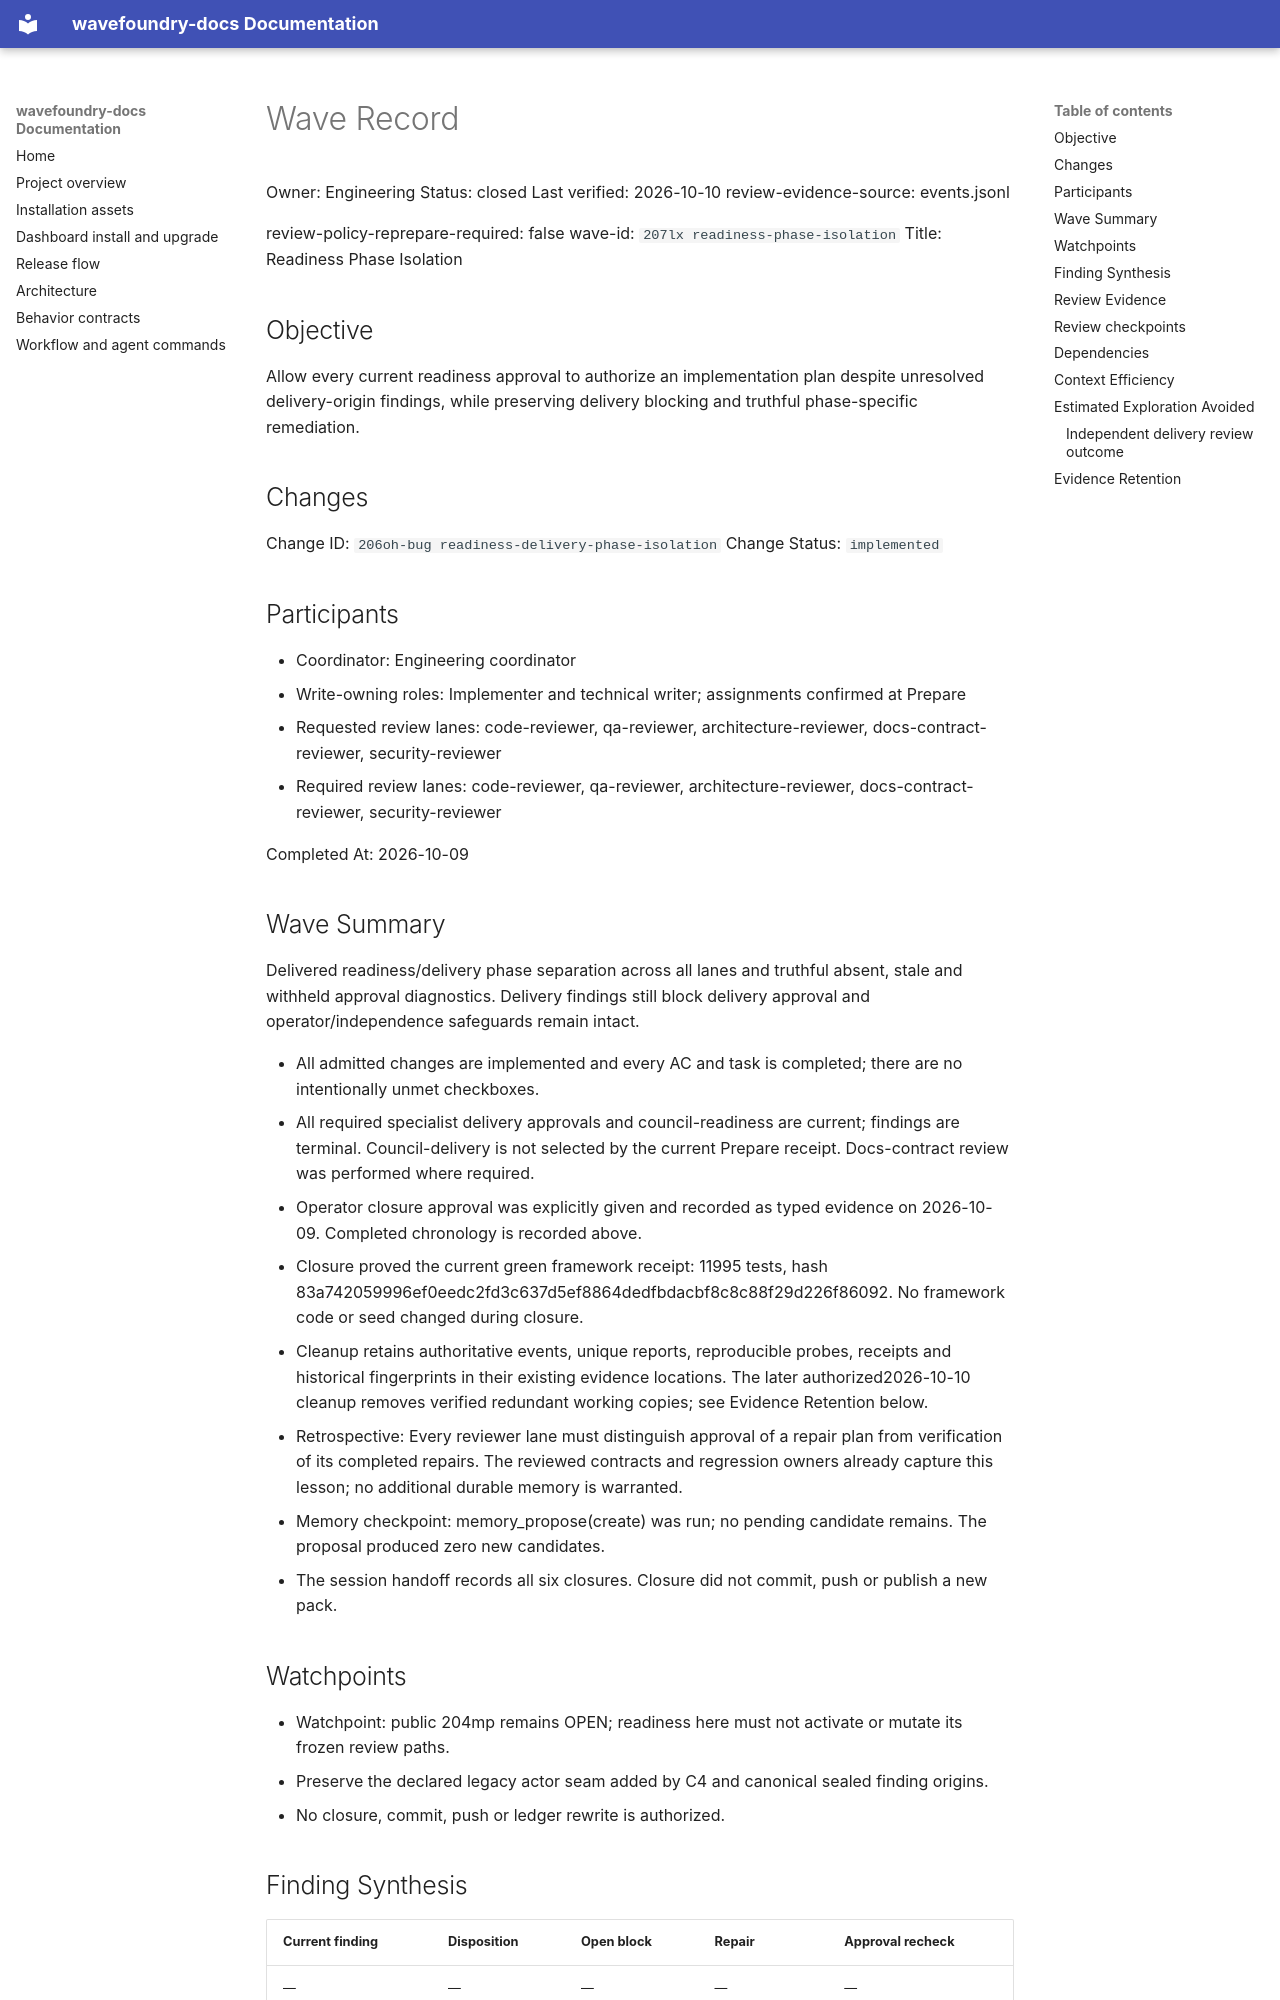

repository: coryhacking/wavefoundry · page: waves/207lx readiness-phase-isolation/wave/index.html · generator: mkdocs

# Wave Record

Owner: Engineering
Status: closed
Last verified: 2026-10-10
review-evidence-source: events.jsonl

review-policy-reprepare-required: false
wave-id: `207lx readiness-phase-isolation`
Title: Readiness Phase Isolation

## Objective

Allow every current readiness approval to authorize an implementation plan despite unresolved delivery-origin findings, while preserving delivery blocking and truthful phase-specific remediation.

## Changes

Change ID: `206oh-bug readiness-delivery-phase-isolation`
Change Status: `implemented`

## Participants

- Coordinator: Engineering coordinator
- Write-owning roles: Implementer and technical writer; assignments confirmed at Prepare
- Requested review lanes: code-reviewer, qa-reviewer, architecture-reviewer, docs-contract-reviewer, security-reviewer
- Required review lanes: code-reviewer, qa-reviewer, architecture-reviewer, docs-contract-reviewer, security-reviewer

Completed At: 2026-10-09

## Wave Summary

Delivered readiness/delivery phase separation across all lanes and truthful absent, stale and withheld approval diagnostics. Delivery findings still block delivery approval and operator/independence safeguards remain intact.

- All admitted changes are implemented and every AC and task is completed; there are no intentionally unmet checkboxes.
- All required specialist delivery approvals and council-readiness are current; findings are terminal. Council-delivery is not selected by the current Prepare receipt. Docs-contract review was performed where required.
- Operator closure approval was explicitly given and recorded as typed evidence on 2026-10-09. Completed chronology is recorded above.
- Closure proved the current green framework receipt: 11995 tests, hash 83a742059996ef0eedc2fd3c637d5ef8864dedfbdacbf8c8c88f29d226f86092. No framework code or seed changed during closure.
- Cleanup retains authoritative events, unique reports, reproducible probes, receipts and historical fingerprints in their existing evidence locations. The later authorized2026-10-10 cleanup removes verified redundant working copies; see Evidence Retention below.
- Retrospective: Every reviewer lane must distinguish approval of a repair plan from verification of its completed repairs. The reviewed contracts and regression owners already capture this lesson; no additional durable memory is warranted.
- Memory checkpoint: memory_propose(create) was run; no pending candidate remains. The proposal produced zero new candidates.
- The session handoff records all six closures. Closure did not commit, push or publish a new pack.

## Watchpoints

- Watchpoint: public 204mp remains OPEN; readiness here must not activate or mutate its frozen review paths.
- Preserve the declared legacy actor seam added by C4 and canonical sealed finding origins.
- No closure, commit, push or ledger rewrite is authorized.

## Finding Synthesis

<!-- wave:finding-synthesis begin -->
| Current finding | Disposition | Open block | Repair | Approval recheck |
| --- | --- | --- | --- | --- |
| — | — | — | — | — |

*Machine review state — 0 findings; current: do_now 0, maybe_later 0, dont_do_later 0, not_issue 0*
<!-- wave:finding-synthesis end -->
